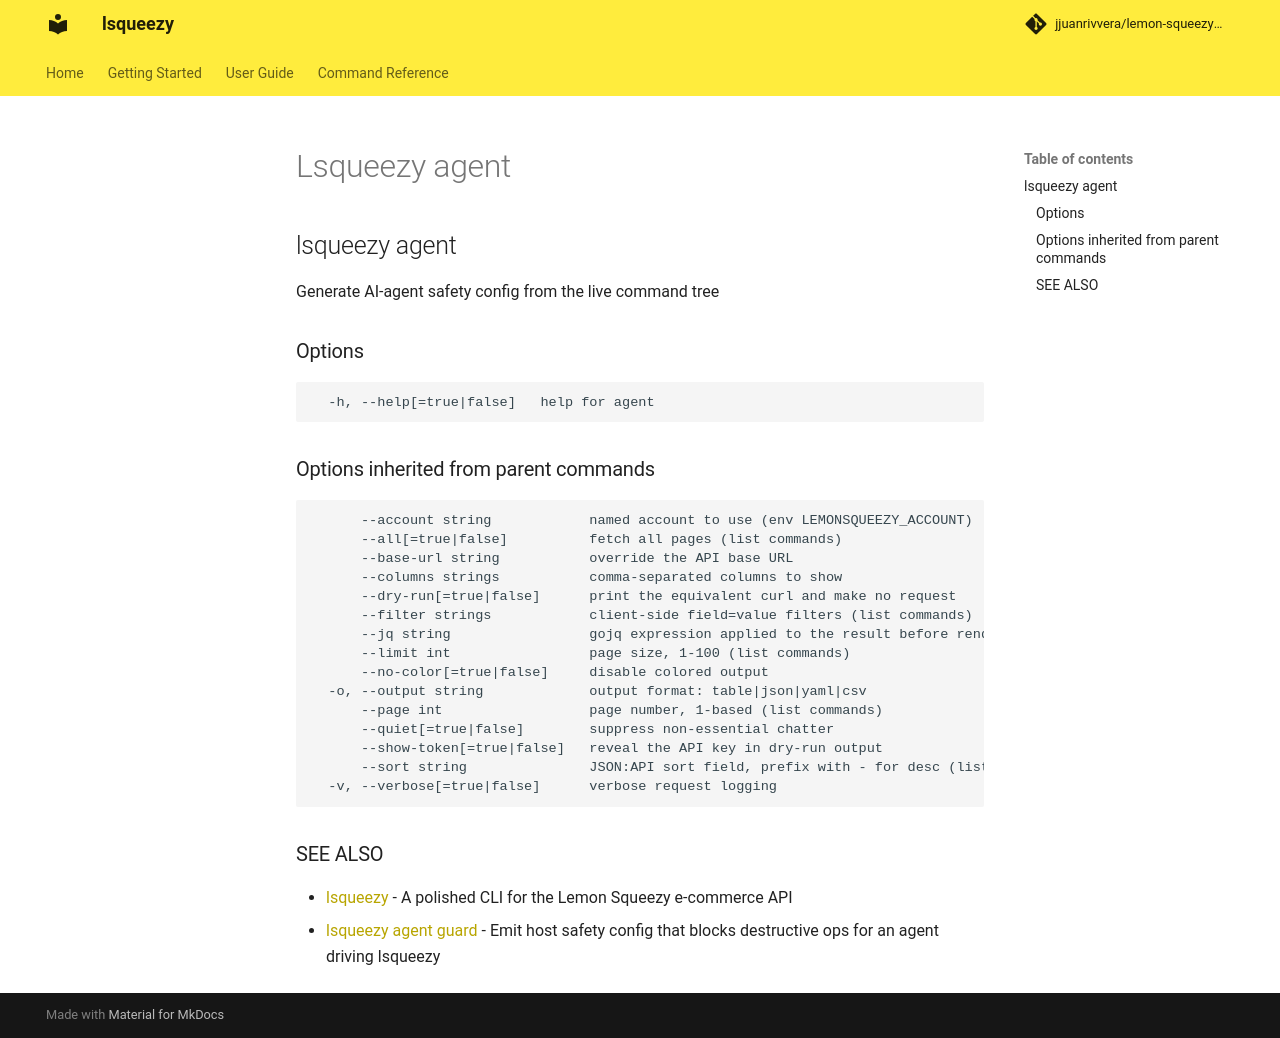

repository: jjuanrivvera/lemon-squeezy-cli · page: commands/lsqueezy_agent/index.html · generator: mkdocs

## lsqueezy agent

Generate AI-agent safety config from the live command tree

### Options

```
  -h, --help[=true|false]   help for agent
```

### Options inherited from parent commands

```
      --account string            named account to use (env LEMONSQUEEZY_ACCOUNT)
      --all[=true|false]          fetch all pages (list commands)
      --base-url string           override the API base URL
      --columns strings           comma-separated columns to show
      --dry-run[=true|false]      print the equivalent curl and make no request
      --filter strings            client-side field=value filters (list commands)
      --jq string                 gojq expression applied to the result before rendering
      --limit int                 page size, 1-100 (list commands)
      --no-color[=true|false]     disable colored output
  -o, --output string             output format: table|json|yaml|csv
      --page int                  page number, 1-based (list commands)
      --quiet[=true|false]        suppress non-essential chatter
      --show-token[=true|false]   reveal the API key in dry-run output
      --sort string               JSON:API sort field, prefix with - for desc (list commands)
  -v, --verbose[=true|false]      verbose request logging
```

### SEE ALSO

* [lsqueezy](lsqueezy.md)	 - A polished CLI for the Lemon Squeezy e-commerce API
* [lsqueezy agent guard](lsqueezy_agent_guard.md)	 - Emit host safety config that blocks destructive ops for an agent driving lsqueezy
